The GitHub repository farreledwin/medical-image-analysis-backend contains a labelled image folder "malignant" with 4 categories: ductal carcinoma, lobular carcinoma, mucinous carcinoma, papillary carcinoma. Examples follow, each with its label.

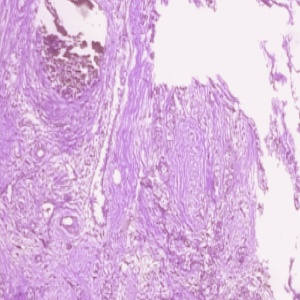
Label: ductal carcinoma

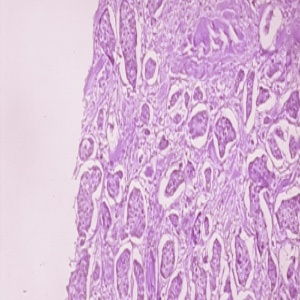
Label: ductal carcinoma

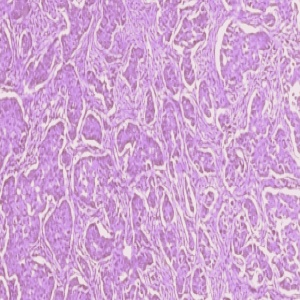
Label: ductal carcinoma

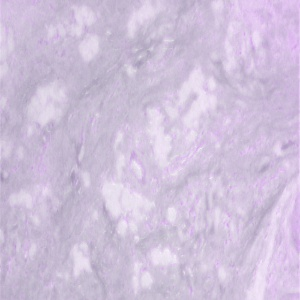
Label: lobular carcinoma

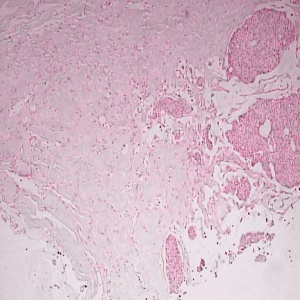
Label: mucinous carcinoma

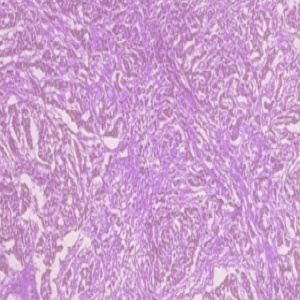
Label: ductal carcinoma
